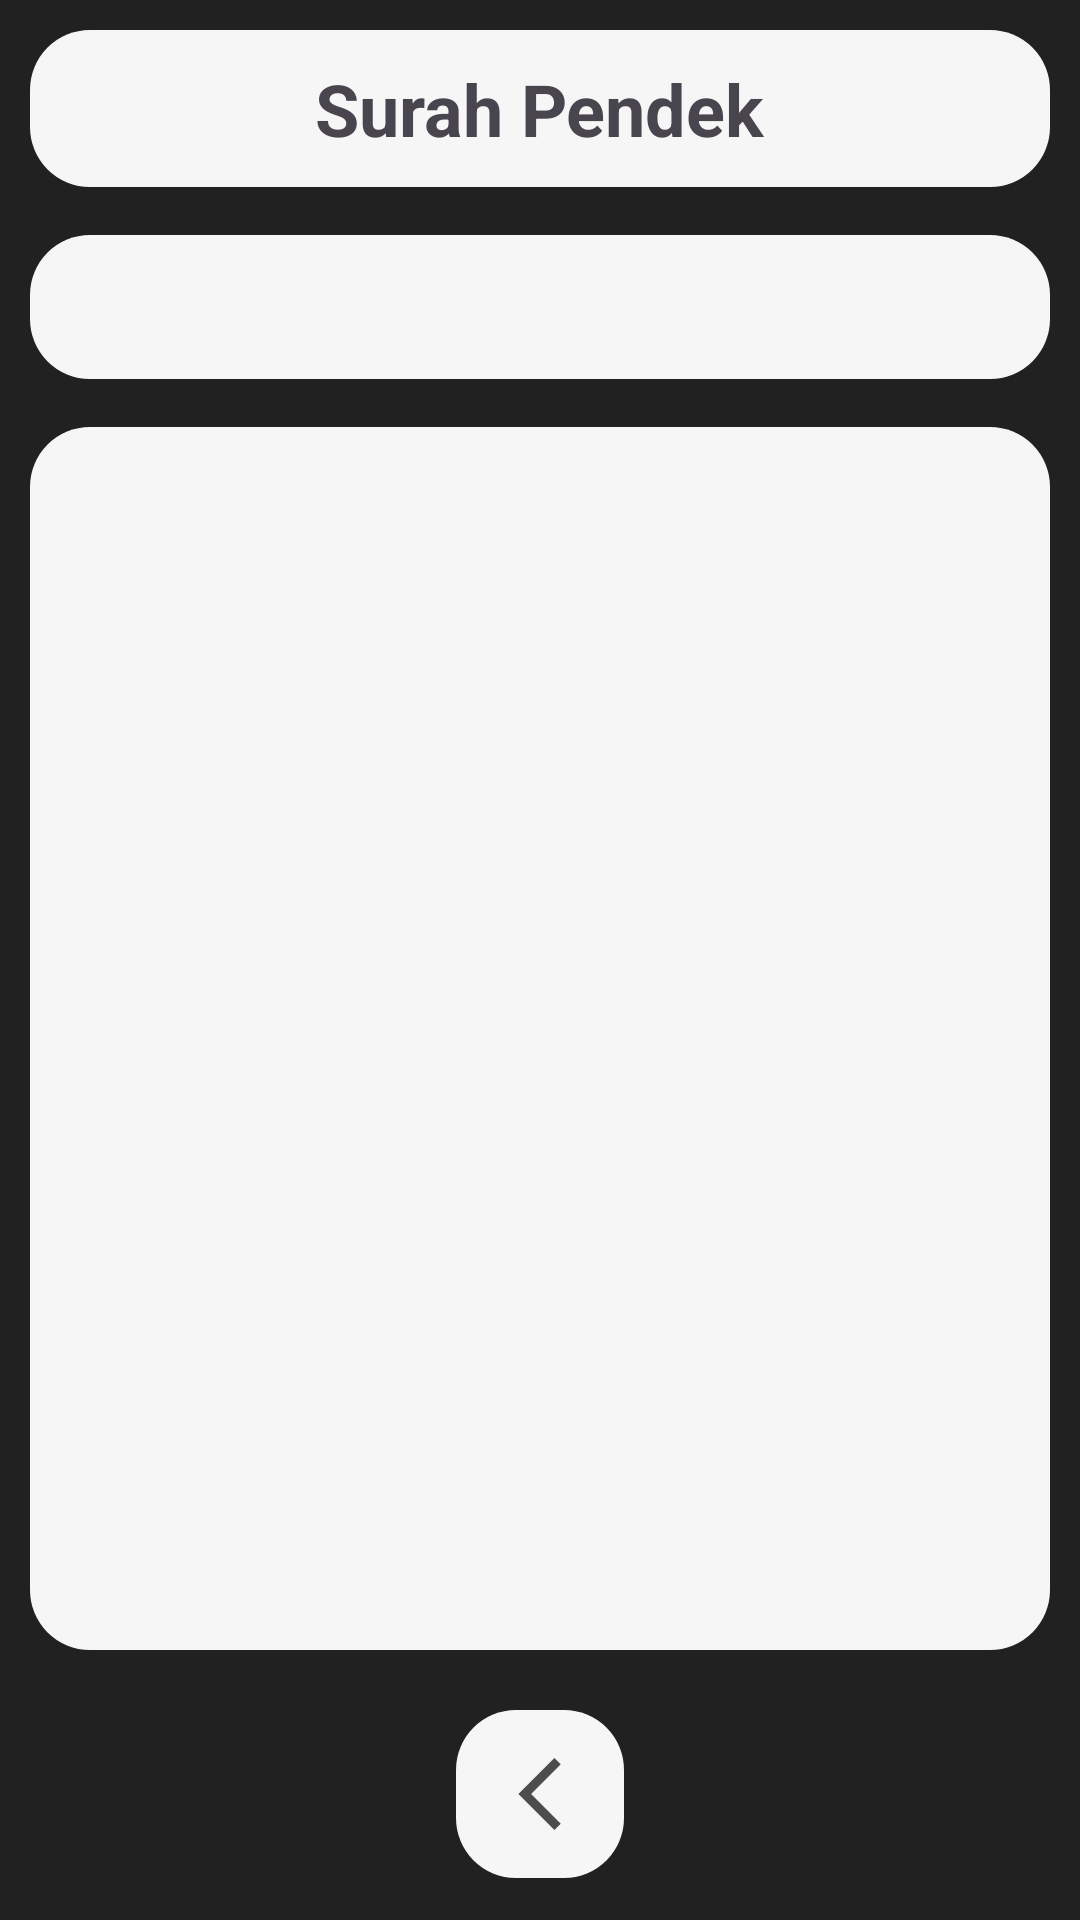

The Android layout XML behind this screen, and the referenced resources:
<!-- AndroidManifest.xml: application theme AppTheme -->
<!-- res/layout/activity_surah_pendek.xml -->
<?xml version="1.0" encoding="utf-8"?>
<RelativeLayout xmlns:android="http://schemas.android.com/apk/res/android"
    xmlns:app="http://schemas.android.com/apk/res-auto"
    android:layout_width="match_parent"
    android:layout_height="match_parent"
    android:background="@color/colorPrimary"
    android:padding="10dp">

    
    <LinearLayout
        android:id="@+id/logoTitleLayout"
        android:layout_width="match_parent"
        android:layout_height="wrap_content"
        android:layout_marginBottom="16dp"
        android:background="@drawable/rounded_corner"
        android:gravity="center"
        android:orientation="horizontal"
        android:padding="10dp">

        <LinearLayout
            android:layout_width="wrap_content"
            android:layout_height="wrap_content"
            android:orientation="vertical">

            <TextView
                android:id="@+id/titleTextView"
                android:layout_width="wrap_content"
                android:layout_height="wrap_content"
                android:text="Surah Pendek"
                android:textSize="24sp"
                android:textStyle="bold" />

        </LinearLayout>

    </LinearLayout>

    <LinearLayout
        android:id="@+id/tabLayoutRawr"
        android:layout_width="match_parent"
        android:layout_height="wrap_content"
        android:layout_below="@+id/logoTitleLayout">

        <com.google.android.material.tabs.TabLayout
            android:id="@+id/tabLayout"
            android:layout_width="match_parent"
            android:layout_height="wrap_content"
            android:background="@drawable/rounded_corner"
            android:contentDescription="Tab layout"
            app:tabIndicatorColor="@color/colorPrimary"
            app:tabSelectedTextColor="@color/black" />

    </LinearLayout>
    
    <LinearLayout
        android:id="@+id/boxMainLayout"
        android:layout_width="match_parent"
        android:layout_height="match_parent"
        android:layout_above="@+id/wikiButtonLayout"
        android:layout_below="@id/tabLayoutRawr"
        android:layout_centerHorizontal="true"
        android:layout_marginTop="16dp"
        android:layout_marginBottom="16dp"
        android:background="@drawable/rounded_corner"
        android:gravity="center"
        android:orientation="vertical"
        android:padding="10dp">

        <androidx.viewpager.widget.ViewPager
            android:id="@+id/viewPager"
            android:layout_width="match_parent"
            android:layout_height="match_parent"
            android:contentDescription="View Pager" />

    </LinearLayout>

    
    <LinearLayout
        android:id="@+id/wikiButtonLayout"
        android:layout_width="wrap_content"
        android:layout_height="wrap_content"
        android:layout_alignParentBottom="true"
        android:layout_centerHorizontal="true">

        
        <LinearLayout
            android:id="@+id/backBar"
            android:layout_width="match_parent"
            android:layout_height="match_parent"
            android:layout_margin="4dp"
            android:background="@drawable/rounded_corner"
            android:gravity="center"
            android:orientation="horizontal">

            
            <ImageView
                android:id="@+id/backIcon"
                android:layout_width="0dp"
                android:layout_height="match_parent"
                android:layout_margin="8dp"
                android:layout_weight="1"
                android:contentDescription="@string/settings_icon"
                android:padding="8dp"
                android:src="@drawable/ic_back" />
        </LinearLayout>

    </LinearLayout>

</RelativeLayout>
<!-- resources referenced by this layout -->
<resources>
  <color name="black">#FF000000</color>
  <color name="colorPrimary">#212121</color>
  <!-- drawable ic_back (drawable-anydpi) -->
  <vector xmlns:android="http://schemas.android.com/apk/res/android"
      android:width="24dp"
      android:height="24dp"
      android:viewportWidth="24"
      android:viewportHeight="24"
      android:tint="#212121"
      android:alpha="0.8">
    <group android:scaleX="1.2"
        android:scaleY="1.2"
        android:translateX="-2.4"
        android:translateY="-2.4">
      <path
          android:fillColor="@android:color/white"
          android:pathData="M17.77,3.77l-1.77,-1.77l-10,10l10,10l1.77,-1.77l-8.23,-8.23z"/>
    </group>
  </vector>
  <!-- drawable rounded_corner (drawable) -->
  <shape xmlns:android="http://schemas.android.com/apk/res/android"
      android:shape="rectangle">
      <solid android:color="#F6F6F6" />
      <corners android:radius="20dp" />
  </shape>
  <string name="settings_icon">Settings Logo</string>
  <style name="AppTheme" parent="Theme.Material3.DayNight.NoActionBar">
          
          <item name="android:statusBarColor">@color/colorPrimary</item>
      </style>
</resources>
